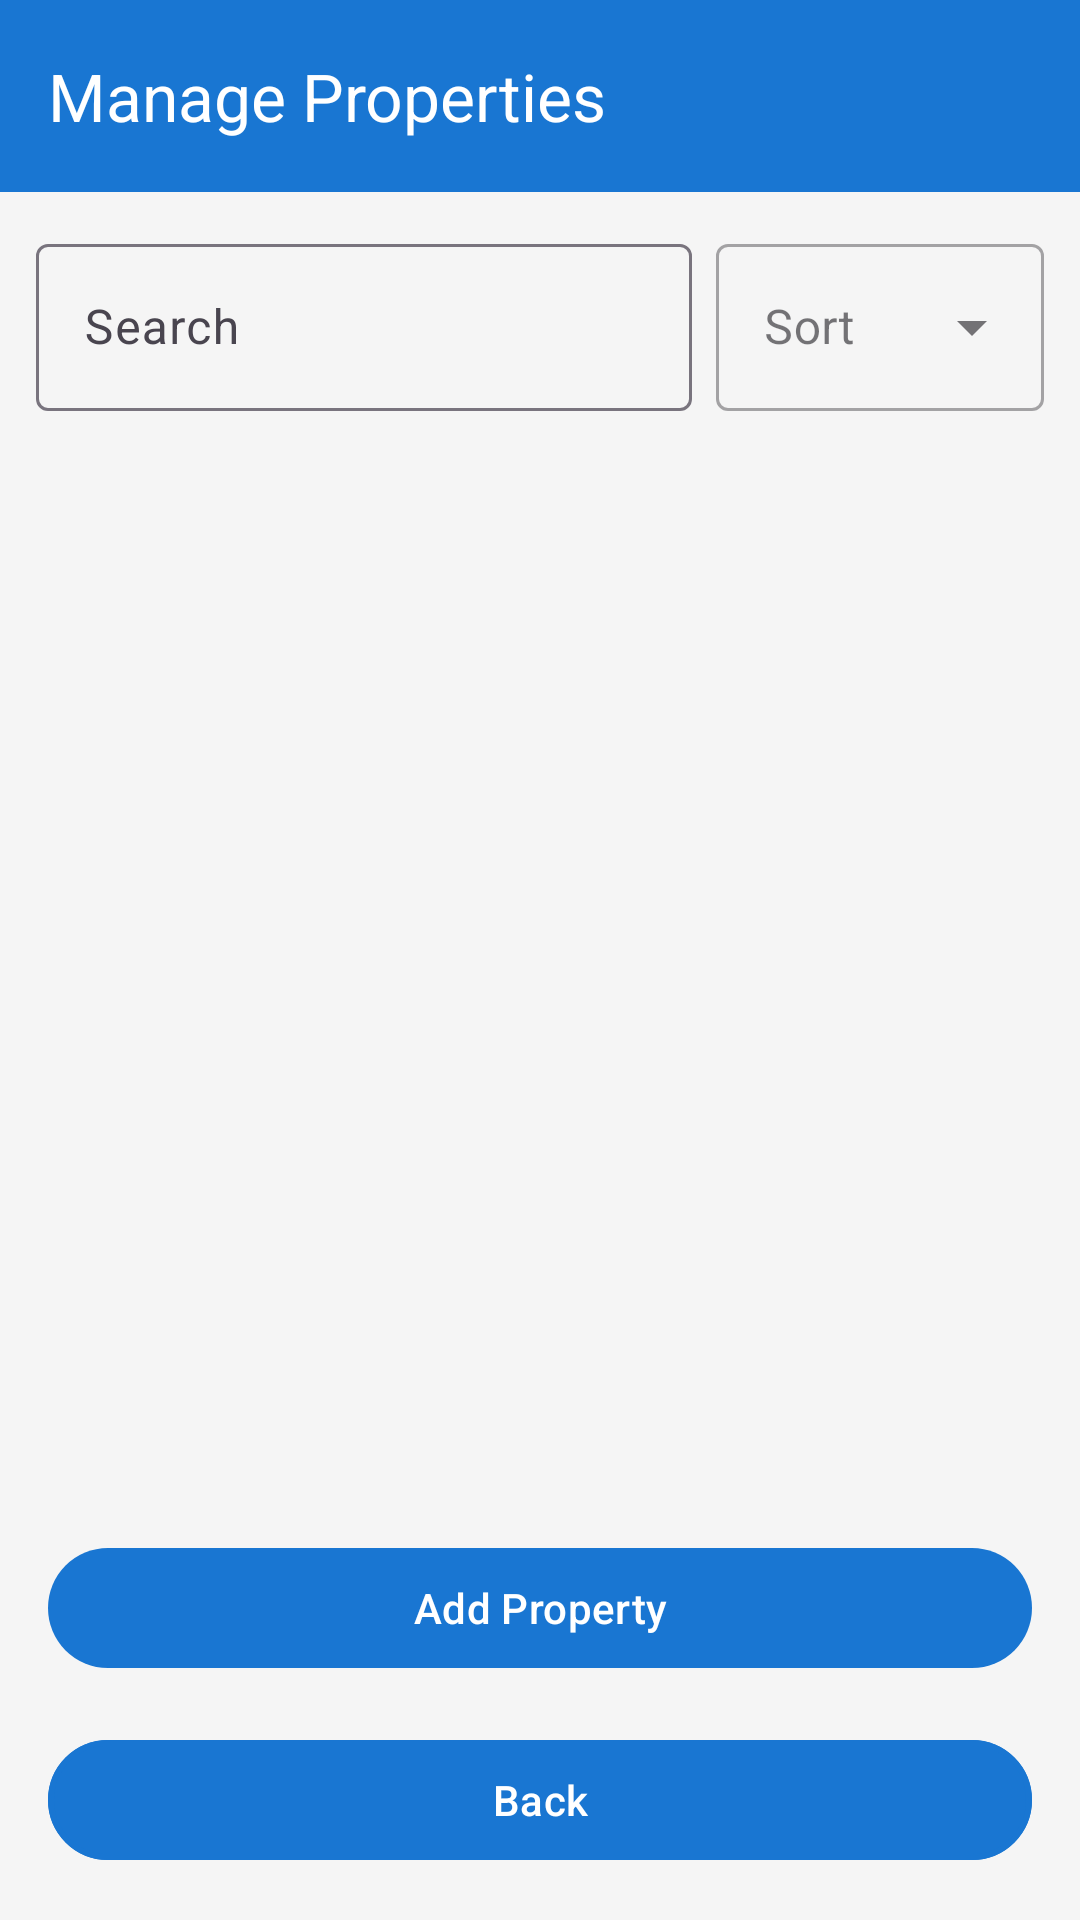

Android layout source for this screen:
<!-- AndroidManifest.xml: application theme Theme.LeaseLogic -->
<!-- res/layout/activity_manage_properties.xml -->
<?xml version="1.0" encoding="utf-8"?>
<LinearLayout xmlns:android="http://schemas.android.com/apk/res/android"
    xmlns:app="http://schemas.android.com/apk/res-auto"
    android:orientation="vertical"
    android:background="@color/light_gray"
    android:layout_width="match_parent"
    android:layout_height="match_parent">

    <com.google.android.material.appbar.MaterialToolbar
        android:id="@+id/toolbarManageProperties"
        android:layout_width="match_parent"
        android:layout_height="?attr/actionBarSize"
        android:background="@color/blue_500"
        app:title="Manage Properties"
        app:titleTextColor="@color/white" />

    <LinearLayout
        android:orientation="horizontal"
        android:gravity="center_vertical"
        android:layout_margin="12dp"
        android:layout_width="match_parent"
        android:layout_height="wrap_content">

        <com.google.android.material.textfield.TextInputLayout
            android:layout_weight="2"
            android:layout_marginEnd="8dp"
            style="@style/Widget.Material3.TextInputLayout.OutlinedBox"
            android:hint="Search"
            android:layout_width="0dp"
            android:layout_height="wrap_content">

            <com.google.android.material.textfield.TextInputEditText
                android:id="@+id/etSearch"
                android:layout_width="match_parent"
                android:layout_height="wrap_content" />
        </com.google.android.material.textfield.TextInputLayout>

        
        <com.google.android.material.textfield.TextInputLayout
            android:id="@+id/layoutSort"
            android:layout_weight="1"
            style="@style/Widget.MaterialComponents.TextInputLayout.OutlinedBox.ExposedDropdownMenu"
            android:hint="Sort"
            android:layout_width="0dp"
            android:layout_height="wrap_content">

            <AutoCompleteTextView
                android:id="@+id/dropdownSort"
                android:layout_width="match_parent"
                android:layout_height="wrap_content"
                android:inputType="none"
                android:importantForAutofill="no"
                android:backgroundTint="@color/transparent"
                android:textColor="@color/black" />
        </com.google.android.material.textfield.TextInputLayout>

    </LinearLayout>

    <ProgressBar
        android:id="@+id/progressBar"
        android:layout_gravity="center"
        android:layout_width="wrap_content"
        android:layout_height="wrap_content"
        android:visibility="gone" />

    <TextView
        android:id="@+id/txtNoProperties"
        android:text="No properties found"
        android:gravity="center"
        android:textColor="@color/gray"
        android:layout_width="match_parent"
        android:layout_height="wrap_content"
        android:visibility="gone"
        android:layout_marginTop="12dp" />

    <androidx.recyclerview.widget.RecyclerView
        android:id="@+id/recyclerProperties"
        android:layout_width="match_parent"
        android:layout_height="0dp"
        android:layout_weight="1"
        android:padding="8dp" />

    <com.google.android.material.button.MaterialButton
        android:id="@+id/btnAddProperty"
        android:text="Add Property"
        android:textColor="@color/white"
        app:backgroundTint="@color/blue_500"
        android:layout_margin="16dp"
        android:layout_width="match_parent"
        android:layout_height="wrap_content" />

    <com.google.android.material.button.MaterialButton
        android:id="@+id/btnBack"
        android:text="Back"
        android:textColor="@color/white"
        app:cornerRadius="25dp"
        app:strokeColor="@color/blue_500"
        app:strokeWidth="2dp"
        android:layout_marginBottom="16dp"
        android:layout_marginHorizontal="16dp"
        android:layout_width="match_parent"
        android:layout_height="wrap_content" />

</LinearLayout>
<!-- resources referenced by this layout -->
<resources>
  <color name="black">#FF000000</color>
  <color name="blue_500">#1976D2</color>
  <color name="gray">#9E9E9E</color>
  <color name="light_gray">#F5F5F5</color>
  <color name="transparent">#00000000</color>
  <color name="white">#FFFFFFFF</color>
  <style name="Theme.LeaseLogic" parent="Theme.Material3.Light.NoActionBar">
          
          <item name="colorPrimary">@color/blue_500</item>
          <item name="colorOnPrimary">@color/white</item>
          <item name="colorSecondary">@color/black</item>
  
          
          <item name="android:statusBarColor">@color/blue_500</item>
          <item name="android:navigationBarColor">@color/blue_500</item>
  
          
          <item name="android:windowBackground">@color/white</item>
          <item name="android:textColor">@color/black</item>
  
          <item name="materialAlertDialogTheme">@style/ThemeOverlay.Material3.MaterialAlertDialog</item>
  
      </style>
</resources>
